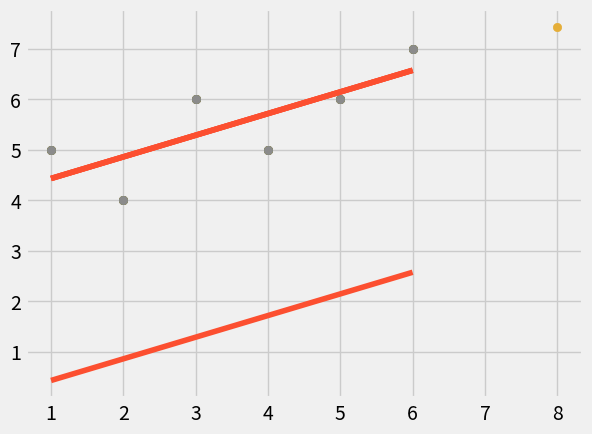

Write Python code to recreate this figure.
from statistics import mean
import numpy as np
import matplotlib.pylab as plt

from matplotlib import style

style.use("fivethirtyeight")
#dtype important later
xs = np.array([1,2,3,4,5,6],dtype=np.float64)
ys = np.array([5,4,6,5,6,7],dtype=np.float64)

plt.scatter(xs,ys)
plt.show()


def best_fit_slope(xs,ys):
    m = (mean(xs)*mean(ys)-mean(xs*ys))/(mean(xs)**2.-mean(xs**2.))
    return m

m=best_fit_slope(xs,ys)
print(m)

########################PEMDAS
plt.scatter(xs,ys)
plt.plot(xs,m*xs,color='C1')
plt.show()


b=mean(ys)-m*mean(xs)

plt.scatter(xs,ys)
plt.plot(xs,m*xs+b,color='C1')
plt.show()

def best_fit_slope_and_intercept(xs,ys):
        m = (mean(xs)*mean(ys)-mean(xs*ys))/(mean(xs)**2.-mean(xs**2.))
        b=mean(ys)-m*mean(xs)
        return m,b


m,b=best_fit_slope_and_intercept(xs,ys)

plt.scatter(xs,ys)
plt.plot(xs,m*xs+b,color='C1')
plt.show()

regression_line=[(m*x)+b for x in xs]

print(m,b)



predicted_x=8

predicted_y=m*predicted_x+b

plt.scatter(xs,ys)
plt.plot(xs,m*xs+b,color='C1')
plt.scatter(predicted_x,predicted_y, color='C2')
plt.show()
